The GitHub repository harsh-surya/Projects contains a labelled image folder "Dataset" with 8 categories: fist, next gesture, one finger, palm, previous gesture, swing, three fingers, two fingers. Examples follow, each with its label.

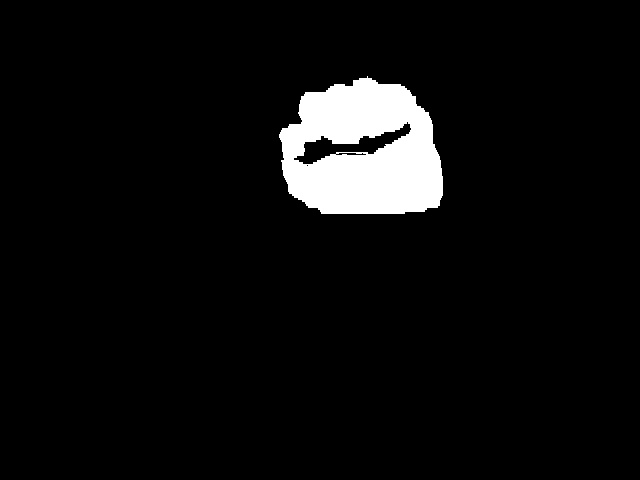
Label: fist

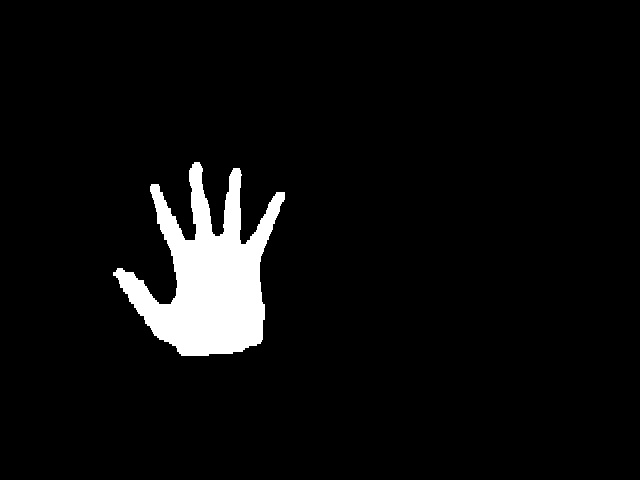
Label: palm

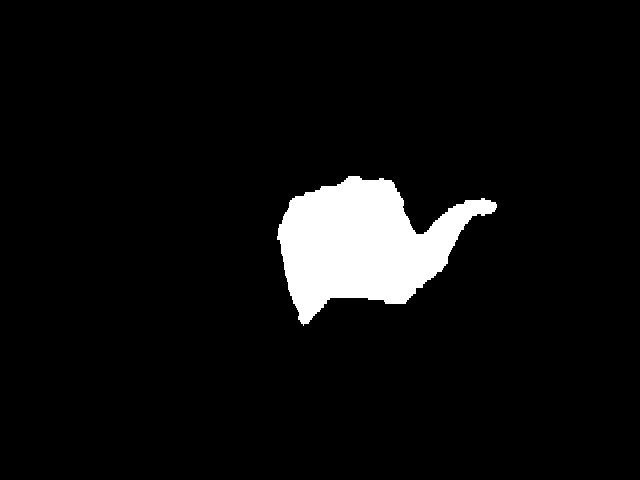
Label: next gesture

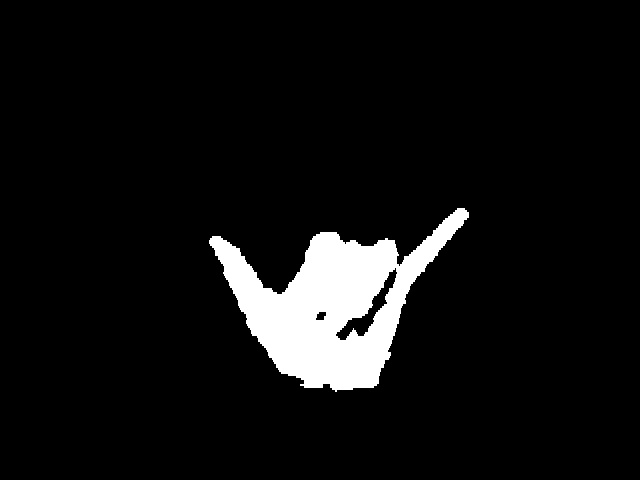
Label: swing

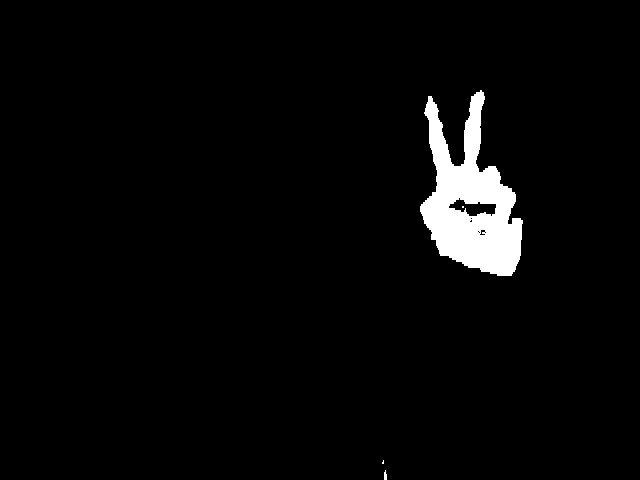
Label: two fingers

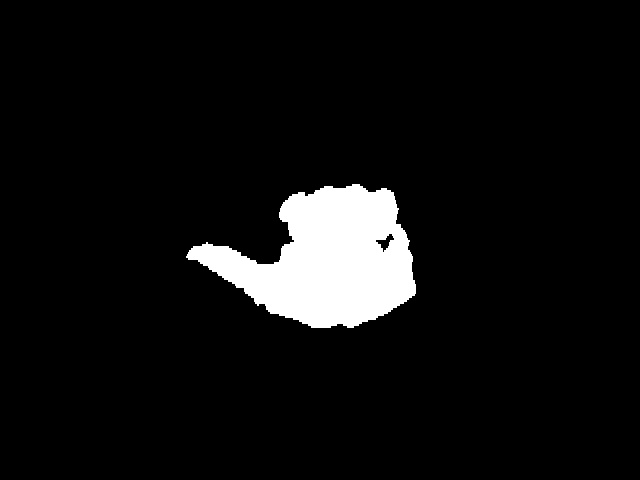
Label: previous gesture
